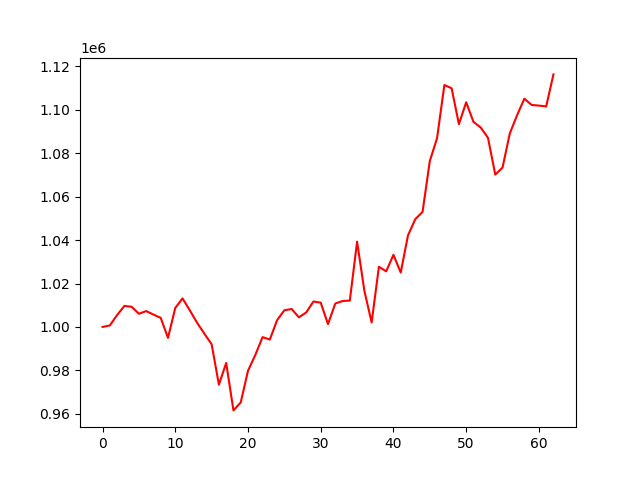

The file beside this chart, header and first rows:
account_value, date, daily_return
1000000, 2021-01-04, 
1000671, 2021-01-05, 0.0006712
1005457, 2021-01-06, 0.004783
1009674, 2021-01-07, 0.004194
1009285, 2021-01-08, -0.0003852
1006071, 2021-01-11, -0.003184
1007309, 2021-01-12, 0.001231
1005694, 2021-01-13, -0.001604
1004185, 2021-01-14, -0.001501
994963, 2021-01-15, -0.009183
1008756, 2021-01-19, 0.01386
1013139, 2021-01-20, 0.004345
1007637, 2021-01-21, -0.005431
1001934, 2021-01-22, -0.00566
996899, 2021-01-25, -0.005026
992036, 2021-01-26, -0.004878
973405, 2021-01-27, -0.01878
983403, 2021-01-28, 0.01027
961563, 2021-01-29, -0.02221
965227, 2021-02-01, 0.00381
979830, 2021-02-02, 0.01513
987032, 2021-02-03, 0.00735
995308, 2021-02-04, 0.008385
994185, 2021-02-05, -0.001128
1003118, 2021-02-08, 0.008986
1007676, 2021-02-09, 0.004544
1008257, 2021-02-10, 0.0005761
1004429, 2021-02-11, -0.003796
1006665, 2021-02-12, 0.002226
1011722, 2021-02-16, 0.005023
1011165, 2021-02-17, -0.0005503
1001302, 2021-02-18, -0.009754
1010781, 2021-02-19, 0.009466
1011941, 2021-02-22, 0.001148
1012138, 2021-02-23, 0.0001946
1039297, 2021-02-24, 0.02683
1016673, 2021-02-25, -0.02177
1002054, 2021-02-26, -0.01438
1027712, 2021-03-01, 0.02561
1025605, 2021-03-02, -0.00205
1033224, 2021-03-03, 0.007429
1025049, 2021-03-04, -0.007913
1042193, 2021-03-05, 0.01673
1049632, 2021-03-08, 0.007138
1052969, 2021-03-09, 0.00318
1076427, 2021-03-10, 0.02228
1086997, 2021-03-11, 0.00982
1111414, 2021-03-12, 0.02246
1109903, 2021-03-15, -0.00136
1093378, 2021-03-16, -0.01489
1103485, 2021-03-17, 0.009244
1094449, 2021-03-18, -0.008189
1091826, 2021-03-19, -0.002396
1087076, 2021-03-22, -0.004351
1070163, 2021-03-23, -0.01556
1073416, 2021-03-24, 0.00304
1089124, 2021-03-25, 0.01463
1097514, 2021-03-26, 0.007704
1105131, 2021-03-29, 0.00694
1102243, 2021-03-30, -0.002613
... 3 more rows
